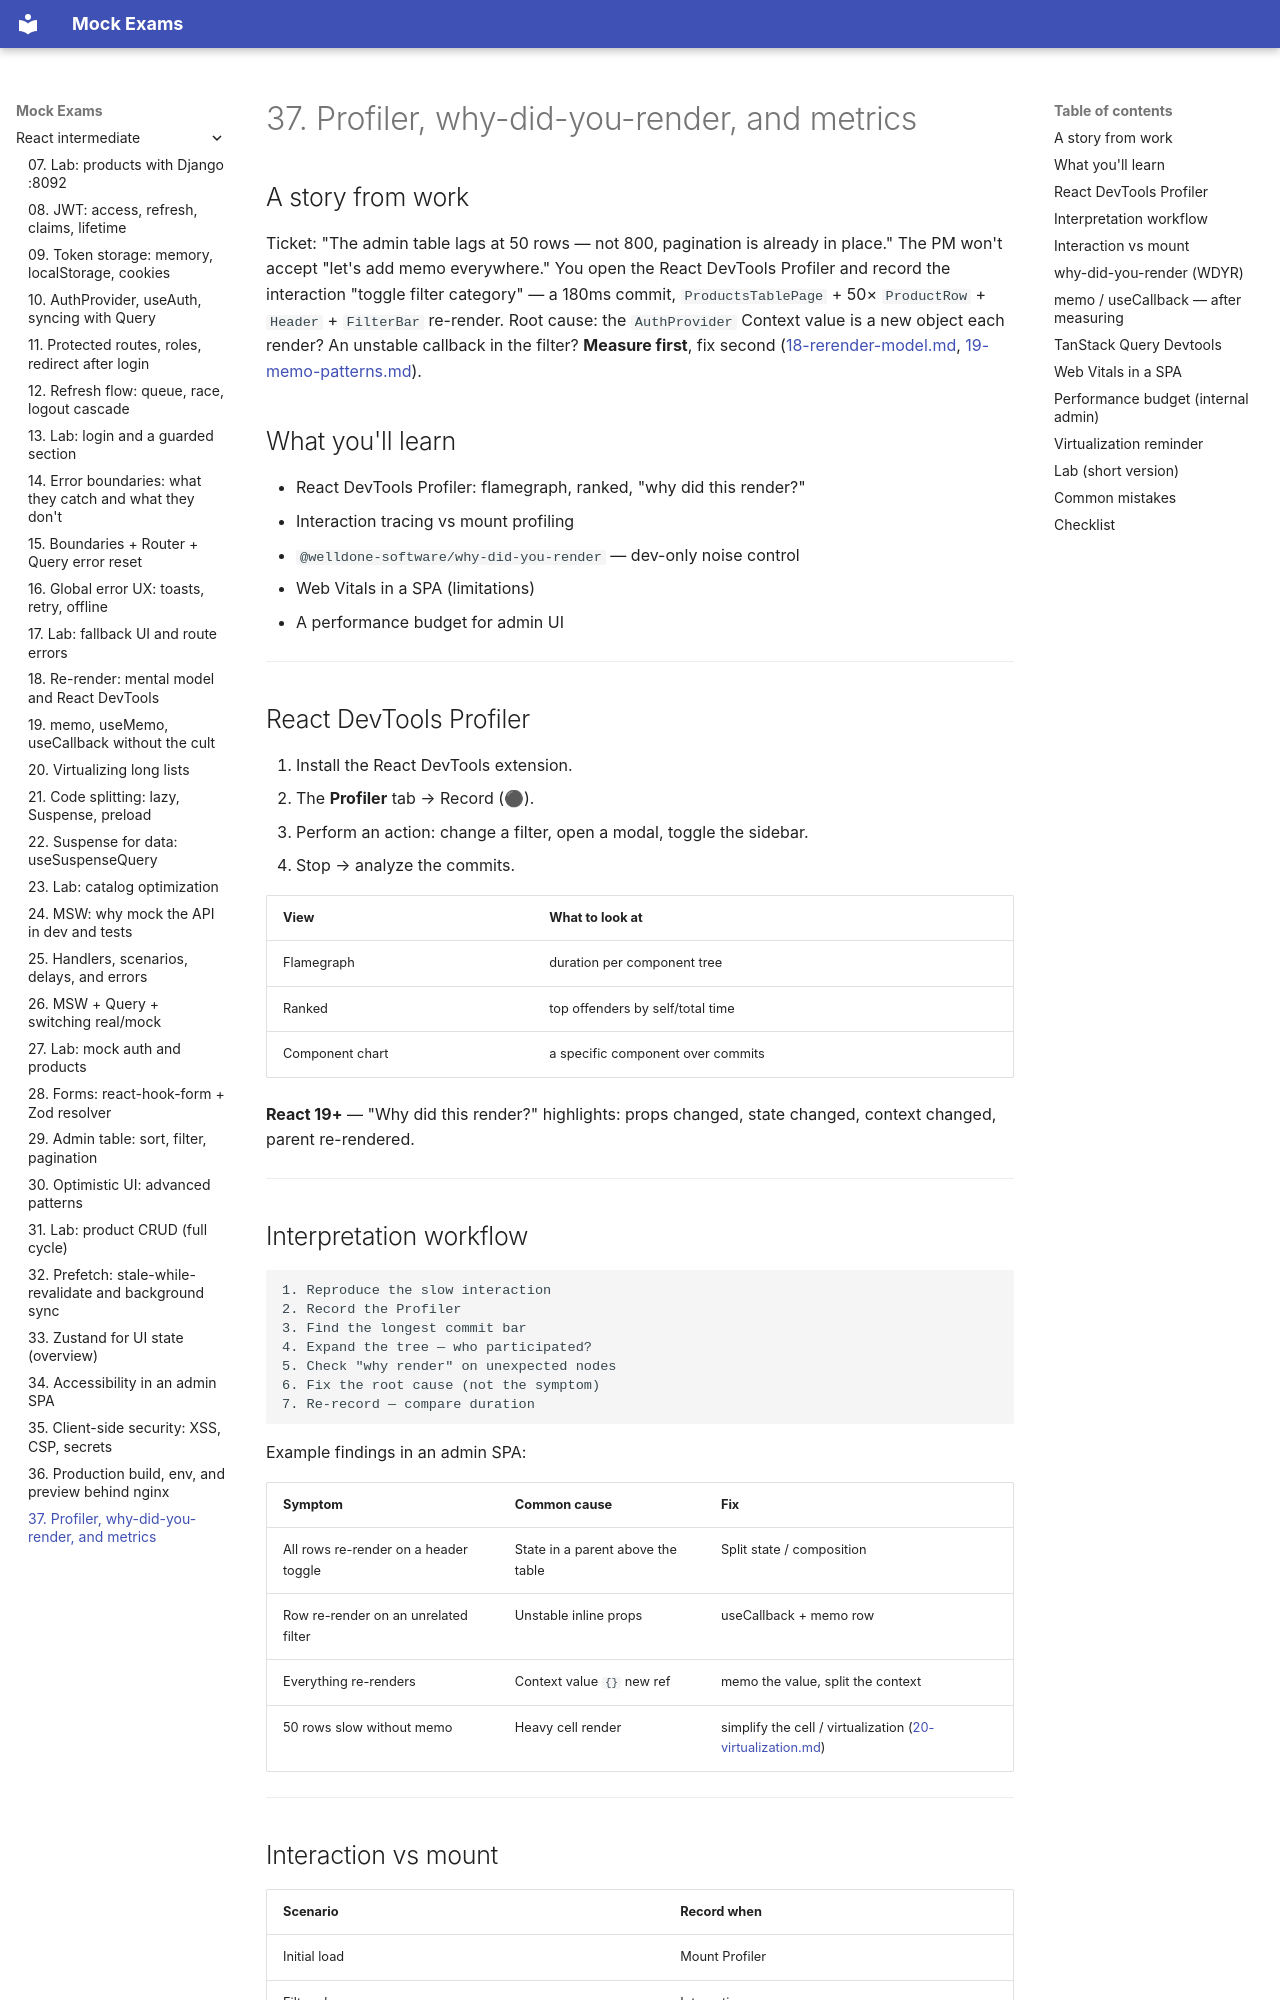

repository: FedorArbuzov/mock-exams · page: react-intermediate/37-profiler/index.html · generator: mkdocs

# 37. Profiler, why-did-you-render, and metrics

## A story from work

Ticket: "The admin table lags at 50 rows — not 800, pagination is already in place." The PM won't accept "let's add memo everywhere." You open the React DevTools Profiler and record the interaction "toggle filter category" — a 180ms commit, `ProductsTablePage` + 50× `ProductRow` + `Header` + `FilterBar` re-render. Root cause: the `AuthProvider` Context value is a new object each render? An unstable callback in the filter? **Measure first**, fix second ([18-rerender-model.md](18-rerender-model.md), [19-memo-patterns.md](19-memo-patterns.md)).

## What you'll learn

- React DevTools Profiler: flamegraph, ranked, "why did this render?"
- Interaction tracing vs mount profiling
- `@welldone-software/why-did-you-render` — dev-only noise control
- Web Vitals in a SPA (limitations)
- A performance budget for admin UI

---

## React DevTools Profiler

1. Install the React DevTools extension.
2. The **Profiler** tab → Record (⚫).
3. Perform an action: change a filter, open a modal, toggle the sidebar.
4. Stop → analyze the commits.

| View | What to look at |
|------|--------------|
| Flamegraph | duration per component tree |
| Ranked | top offenders by self/total time |
| Component chart | a specific component over commits |

**React 19+** — "Why did this render?" highlights: props changed, state changed, context changed, parent re-rendered.

---
